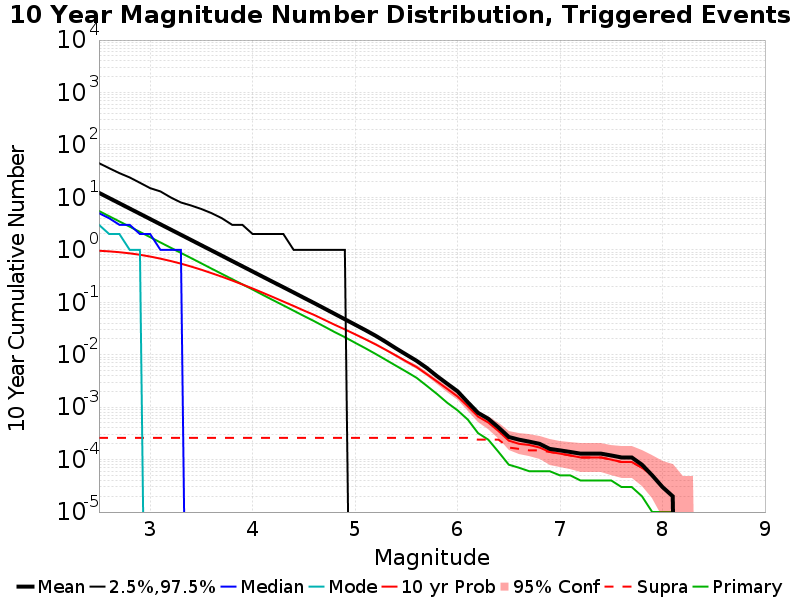

The data file committed next to this chart (first rows):
Mag, Mean, 2.5 %ile, 97.5 %ile, Median, Mode, 10 yr Probability, 10 yr Supra-Seis Prob, Primary Aftershocks Mean
2.5, 12.23, 0.0, 45.0, 5.0, 3.0, 0.9611, 2.6E-4, 5.511
2.6, 9.718, 0.0, 36.0, 4.0, 2.0, 0.9359, 2.6E-4, 4.375
2.7, 7.721, 0.0, 29.0, 3.0, 2.0, 0.9007, 2.6E-4, 3.478
2.8, 6.134, 0.0, 24.0, 3.0, 1.0, 0.8578, 2.6E-4, 2.766
2.9, 4.873, 0.0, 19.0, 2.0, 1.0, 0.8053, 2.6E-4, 2.197
3.0, 3.87, 0.0, 15.0, 2.0, 0.0, 0.745, 2.6E-4, 1.744
3.1, 3.072, 0.0, 13.0, 1.0, 0.0, 0.6792, 2.6E-4, 1.383
3.2, 2.441, 0.0, 10.0, 1.0, 0.0, 0.6125, 2.6E-4, 1.099
3.3, 1.939, 0.0, 8.0, 1.0, 0.0, 0.5455, 2.6E-4, 0.8734
3.4, 1.54, 0.0, 7.0, 0.0, 0.0, 0.4799, 2.6E-4, 0.6955
3.5, 1.223, 0.0, 6.0, 0.0, 0.0, 0.4174, 2.6E-4, 0.5514
3.6, 0.9719, 0.0, 5.0, 0.0, 0.0, 0.3587, 2.6E-4, 0.4372
3.7, 0.7723, 0.0, 4.0, 0.0, 0.0, 0.3071, 2.6E-4, 0.3474
3.8, 0.6119, 0.0, 3.0, 0.0, 0.0, 0.2602, 2.6E-4, 0.2763
3.9, 0.4863, 0.0, 3.0, 0.0, 0.0, 0.219, 2.6E-4, 0.2197
4.0, 0.3861, 0.0, 2.0, 0.0, 0.0, 0.1832, 2.6E-4, 0.1749
4.1, 0.3063, 0.0, 2.0, 0.0, 0.0, 0.1516, 2.6E-4, 0.1382
4.2, 0.2434, 0.0, 2.0, 0.0, 0.0, 0.1255, 2.6E-4, 0.1096
4.3, 0.1936, 0.0, 2.0, 0.0, 0.0, 0.1033, 2.6E-4, 0.0872
4.4, 0.1538, 0.0, 1.0, 0.0, 0.0, 0.08489, 2.6E-4, 0.06917
4.5, 0.1218, 0.0, 1.0, 0.0, 0.0, 0.06959, 2.6E-4, 0.05486
4.6, 0.09678, 0.0, 1.0, 0.0, 0.0, 0.0574, 2.6E-4, 0.0437
4.7, 0.07638, 0.0, 1.0, 0.0, 0.0, 0.04627, 2.6E-4, 0.03445
4.8, 0.06026, 0.0, 1.0, 0.0, 0.0, 0.0373, 2.6E-4, 0.02706
4.9, 0.04748, 0.0, 1.0, 0.0, 0.0, 0.03039, 2.6E-4, 0.02163
5.0, 0.03744, 0.0, 0.0, 0.0, 0.0, 0.02452, 2.6E-4, 0.01691
5.1, 0.02949, 0.0, 0.0, 0.0, 0.0, 0.01974, 2.6E-4, 0.01331
5.2, 0.02302, 0.0, 0.0, 0.0, 0.0, 0.01573, 2.6E-4, 0.01036
5.3, 0.01754, 0.0, 0.0, 0.0, 0.0, 0.01238, 2.6E-4, 0.00799
5.4, 0.01319, 0.0, 0.0, 0.0, 0.0, 0.00963, 2.6E-4, 0.00615
5.5, 0.01004, 0.0, 0.0, 0.0, 0.0, 0.00746, 2.6E-4, 0.00475
5.6, 0.00766, 0.0, 0.0, 0.0, 0.0, 0.00582, 2.6E-4, 0.00363
5.7, 0.00559, 0.0, 0.0, 0.0, 0.0, 0.00425, 2.6E-4, 0.00255
5.8, 0.0039, 0.0, 0.0, 0.0, 0.0, 0.00309, 2.6E-4, 0.00178
5.9, 0.00279, 0.0, 0.0, 0.0, 0.0, 0.00223, 2.6E-4, 0.00121
6.0, 0.00201, 0.0, 0.0, 0.0, 0.0, 0.0016, 2.6E-4, 8.7E-4
6.1, 0.00124, 0.0, 0.0, 0.0, 0.0, 0.00104, 2.6E-4, 5.8E-4
6.2, 7.8E-4, 0.0, 0.0, 0.0, 0.0, 6.6E-4, 2.4E-4, 3.2E-4
6.3, 6.0E-4, 0.0, 0.0, 0.0, 0.0, 5.1E-4, 2.4E-4, 2.4E-4
6.4, 4.1E-4, 0.0, 0.0, 0.0, 0.0, 3.5E-4, 2.4E-4, 1.4E-4
6.5, 2.7E-4, 0.0, 0.0, 0.0, 0.0, 2.3E-4, 1.7E-4, 8.0E-5
6.6, 2.4E-4, 0.0, 0.0, 0.0, 0.0, 2.0E-4, 1.6E-4, 7.0E-5
6.7, 2.2E-4, 0.0, 0.0, 0.0, 0.0, 1.9E-4, 1.5E-4, 6.0E-5
6.8, 2.0E-4, 0.0, 0.0, 0.0, 0.0, 1.7E-4, 1.5E-4, 6.0E-5
6.9, 1.6E-4, 0.0, 0.0, 0.0, 0.0, 1.4E-4, 1.4E-4, 6.0E-5
7.0, 1.5E-4, 0.0, 0.0, 0.0, 0.0, 1.3E-4, 1.3E-4, 5.0E-5
7.1, 1.4E-4, 0.0, 0.0, 0.0, 0.0, 1.2E-4, 1.2E-4, 5.0E-5
7.2, 1.3E-4, 0.0, 0.0, 0.0, 0.0, 1.1E-4, 1.1E-4, 4.0E-5
7.3, 1.3E-4, 0.0, 0.0, 0.0, 0.0, 1.1E-4, 1.1E-4, 4.0E-5
7.4, 1.3E-4, 0.0, 0.0, 0.0, 0.0, 1.1E-4, 1.1E-4, 4.0E-5
7.5, 1.2E-4, 0.0, 0.0, 0.0, 0.0, 1.0E-4, 1.0E-4, 4.0E-5
7.6, 1.1E-4, 0.0, 0.0, 0.0, 0.0, 9.0E-5, 9.0E-5, 3.0E-5
7.7, 1.1E-4, 0.0, 0.0, 0.0, 0.0, 9.0E-5, 9.0E-5, 3.0E-5
7.8, 8.0E-5, 0.0, 0.0, 0.0, 0.0, 7.0E-5, 7.0E-5, 2.0E-5
7.9, 5.0E-5, 0.0, 0.0, 0.0, 0.0, 5.0E-5, 5.0E-5, 1.0E-5
8.0, 3.0E-5, 0.0, 0.0, 0.0, 0.0, 3.0E-5, 3.0E-5, 1.0E-5
8.1, 2.0E-5, 0.0, 0.0, 0.0, 0.0, 2.0E-5, 2.0E-5, 1.0E-5
8.2, 0.0, 0.0, 0.0, 0.0, 0.0, 0.0, 0.0, 0.0
8.3, 0.0, 0.0, 0.0, 0.0, 0.0, 0.0, 0.0, 0.0
8.4, 0.0, 0.0, 0.0, 0.0, 0.0, 0.0, 0.0, 0.0
... 6 more rows
